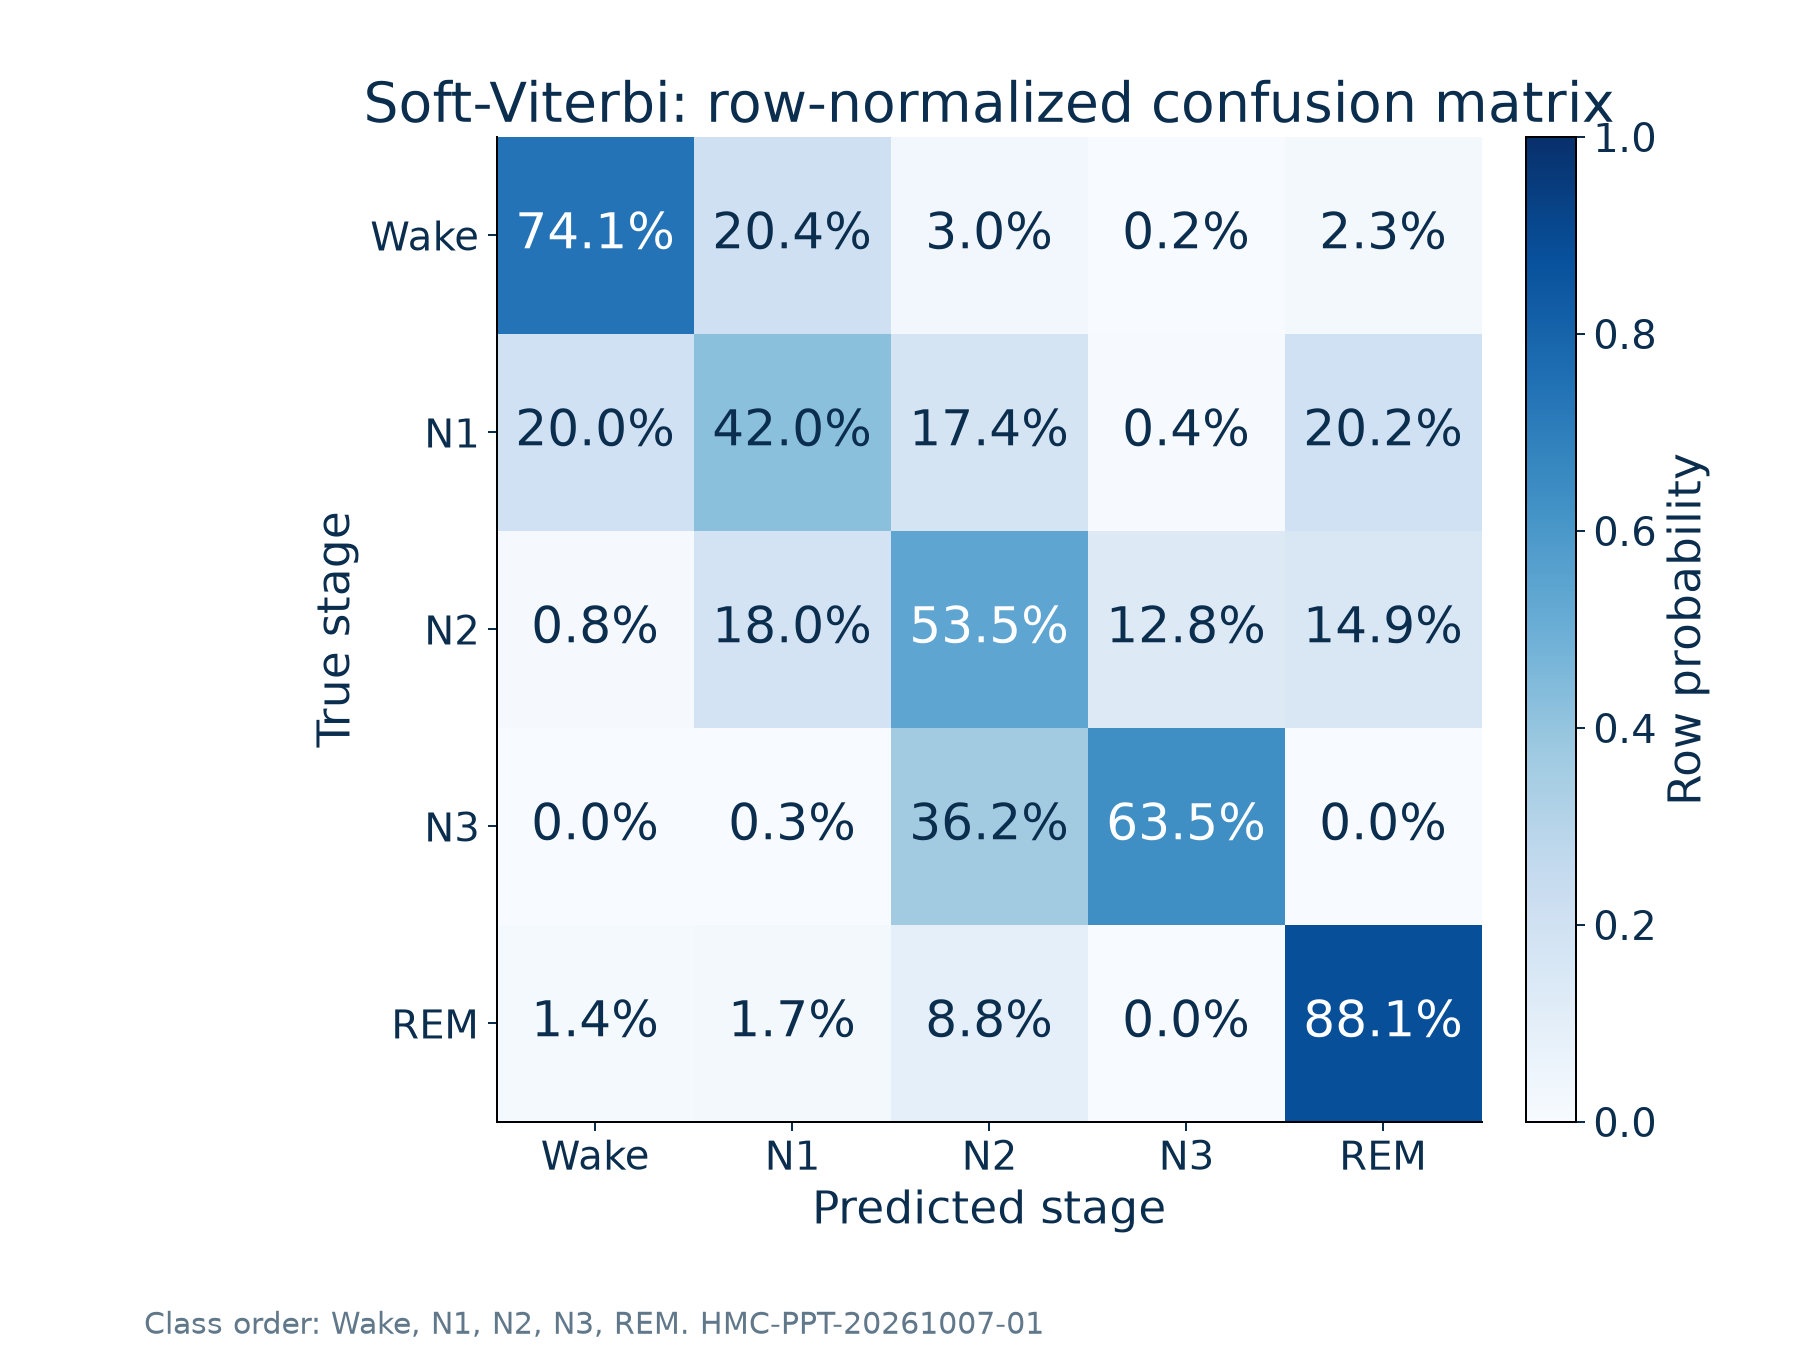

Data behind this chart, as committed beside it:
true_stage, Wake, N1, N2, N3, REM
Wake, 0.7414, 0.2037, 0.02975, 0.002288, 0.02288
N1, 0.1996, 0.4204, 0.1741, 0.004246, 0.2017
N2, 0.008035, 0.1799, 0.5352, 0.1279, 0.1489
N3, 0.0, 0.003333, 0.3617, 0.635, 0.0
REM, 0.01391, 0.017, 0.0881, 0.0, 0.881
